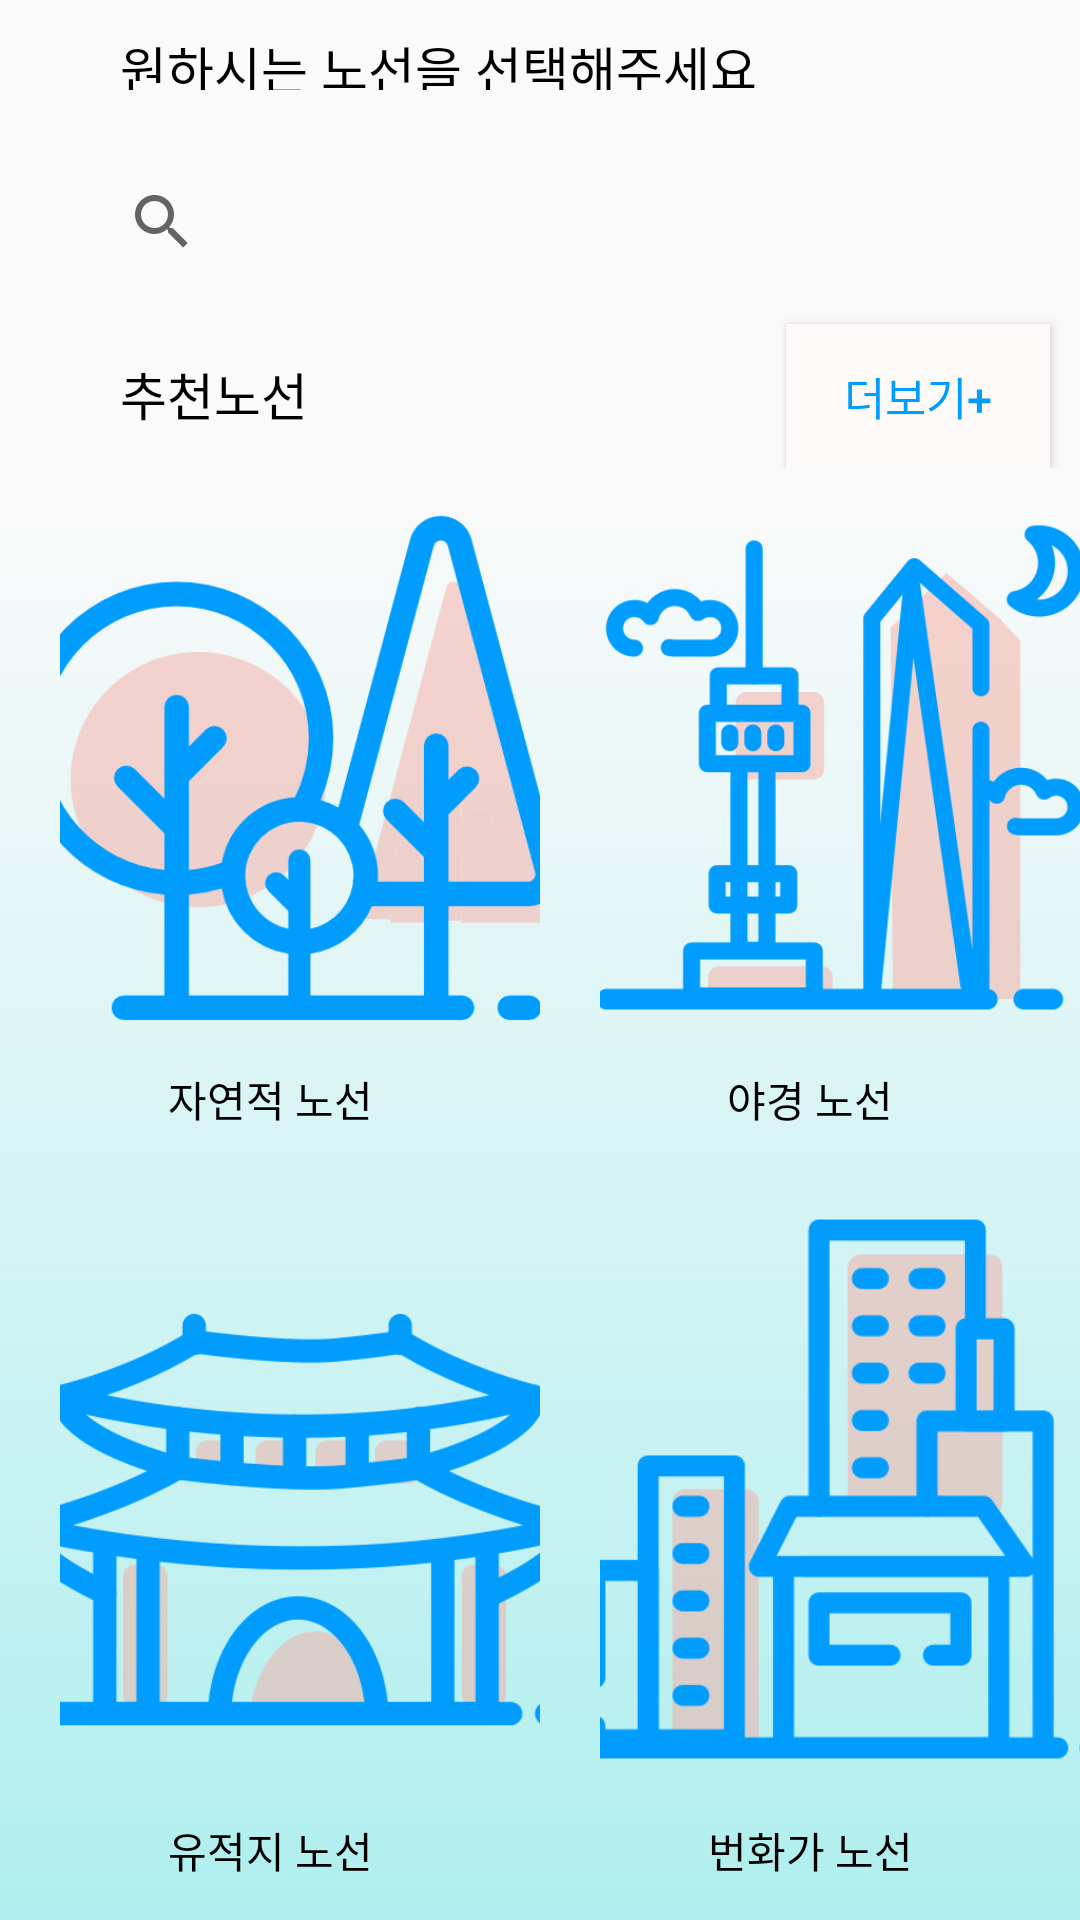

Produce the Android XML layout that renders to this screen, including the resource entries it uses.
<!-- AndroidManifest.xml: application theme AppTheme -->
<!-- res/layout/activity_search_path.xml -->
<?xml version="1.0" encoding="utf-8"?>
<LinearLayout xmlns:android="http://schemas.android.com/apk/res/android"
    xmlns:app="http://schemas.android.com/apk/res-auto"
    xmlns:tools="http://schemas.android.com/tools"
    android:layout_width="match_parent"
    android:layout_height="match_parent"
    android:orientation="vertical"
    tools:context=".SearchPath"
    android:label="@string/app_name">

    <LinearLayout
        android:layout_width="match_parent"
        android:layout_height="wrap_content"
        android:orientation="vertical">

        <TextView
            android:layout_width="match_parent"
            android:layout_height="20dp"
            android:layout_marginLeft="40dp"
            android:layout_marginTop="10dp"
            android:ems="10"
            android:lineSpacingExtra="2sp"
            android:text="원하시는 노선을 선택해주세요"
            android:textColor="#000000"
            android:textSize="17sp" />

        <SearchView
            android:id="@+id/searchView"
            android:layout_width="match_parent"
            android:layout_height="match_parent"
            android:layout_marginLeft="30dp"
            android:layout_marginTop="20dp"
            android:hint="노선번호를 입력하세요"
            android:lineSpacingExtra="2sp"
            android:textColor="#000000"
            android:textSize="17sp">

        </SearchView>


        
            
            
            
            

        
            
            
            
            
            
        
        <LinearLayout
            android:layout_width="match_parent"
            android:layout_height="match_parent"
            android:orientation="horizontal">

            
                
                
                
                
                
                

            <TextView
                android:id="@+id/recmndpathtxt"
                android:layout_width="match_parent"
                android:layout_height="30dp"
                android:layout_marginLeft="40dp"
                android:layout_marginTop="10dp"
                android:layout_weight="1"
                android:ems="10"
                android:inputType="textPersonName"
                android:lineSpacingExtra="2sp"
                android:text="추천노선"
                android:textColor="#000000"
                android:textSize="17sp" />

            <Button android:layout_height="wrap_content" android:layout_width="wrap_content" android:id="@+id/seeMore" android:layout_marginTop="10dp" android:text="더보기+" android:textSize="15sp" android:textColor="#009dff" android:lineSpacingExtra="33sp" android:visibility="visible" android:background="#fffafa" android:layout_marginRight="10dp"/>


        </LinearLayout>

    </LinearLayout>


    <android.support.v7.widget.ContentFrameLayout
        android:layout_width="match_parent"
        android:layout_height="match_parent">

        <LinearLayout
            android:layout_width="match_parent"
            android:layout_height="match_parent"
            android:layout_marginTop="10dp"
            android:background="@drawable/place_background">
        </LinearLayout>

    <LinearLayout
    android:layout_width="match_parent"
    android:layout_height="wrap_content"
    android:orientation="vertical"
    android:layout_gravity="top">

        <LinearLayout
            android:layout_width="match_parent"
            android:layout_height="wrap_content"
            android:orientation="horizontal"
            >

            <LinearLayout
                android:layout_width="match_parent"
                android:layout_height="match_parent"
                android:layout_weight="1"
                android:orientation="vertical"
                android:layout_gravity="top">

                <ImageButton
                    android:id="@+id/rcmnd_nature"
                    android:layout_width="match_parent"
                    android:layout_height="180dp"
                    android:layout_marginLeft="20dp"
                    android:layout_marginTop="10dp"
                    android:background="@android:color/transparent"
                    android:scaleType="centerCrop"
                    app:srcCompat="@drawable/icon4" />

                <TextView
                    android:id="@+id/rcmnd_naturetxt"
                    android:layout_width="match_parent"
                    android:layout_height="wrap_content"
                    android:layout_marginTop="10dp"
                    android:textSize="14sp"
                    android:textColor="#000000"
                    android:lineSpacingExtra="2sp"
                    android:gravity="center_horizontal"
                    android:ems="10"
                    android:inputType="textPersonName"
                    android:text="자연적 노선" />

            </LinearLayout>

            <LinearLayout
                android:layout_width="match_parent"
                android:layout_height="match_parent"
                android:layout_weight="1"
                android:orientation="vertical">

                <ImageButton
                    android:id="@+id/rcmnd_night"
                    android:layout_width="match_parent"
                    android:layout_height="180dp"
                    android:layout_marginLeft="20dp"
                    android:layout_marginTop="10dp"
                    android:background="@android:color/transparent"
                    android:scaleType="centerCrop"
                    app:srcCompat="@drawable/icon1" />

                <TextView
                    android:id="@+id/rcmnd_nighttxt"
                    android:layout_width="match_parent"
                    android:layout_height="wrap_content"
                    android:layout_marginTop="10dp"
                    android:textSize="14sp"
                    android:textColor="#000000"
                    android:lineSpacingExtra="2sp"
                    android:gravity="center_horizontal"
                    android:ems="10"
                    android:inputType="textPersonName"
                    android:text="야경 노선" />
            </LinearLayout>

            
            


        </LinearLayout>

        <LinearLayout
            android:layout_width="match_parent"
            android:layout_height="match_parent"
            android:layout_weight="1"
            android:orientation="horizontal"
            android:layout_gravity="bottom">

            <LinearLayout
                android:layout_width="match_parent"
                android:layout_height="match_parent"
                android:layout_weight="1"
                android:layout_gravity="bottom"
                android:orientation="vertical">

                <ImageButton
                    android:id="@+id/rcmnd_culture"
                    android:layout_width="match_parent"
                    android:layout_height="200dp"
                    android:layout_marginLeft="20dp"
                    android:layout_marginTop="30dp"
                    android:layout_weight="1"
                    android:background="@android:color/transparent"
                    android:scaleType="centerCrop"
                    app:srcCompat="@drawable/icon3" />

                <TextView
                    android:id="@+id/rcmnd_culturetxt"
                    android:layout_width="match_parent"
                    android:layout_height="wrap_content"
                    android:layout_marginTop="0dp"
                    android:layout_weight="0"
                    android:textSize="14sp"
                    android:textColor="#000000"
                    android:lineSpacingExtra="2sp"
                    android:gravity="center_horizontal"
                    android:ems="10"
                    android:inputType="textPersonName"
                    android:text="유적지 노선" />
            </LinearLayout>

            <LinearLayout
                android:layout_width="match_parent"
                android:layout_height="match_parent"
                android:layout_weight="1"
                android:layout_gravity="bottom"
                android:orientation="vertical">

                <ImageButton
                    android:id="@+id/rcmnd_downtown"
                    android:layout_width="match_parent"
                    android:layout_height="200dp"
                    android:layout_marginLeft="20dp"
                    android:layout_marginTop="10dp"
                    android:layout_weight="1"
                    android:background="@android:color/transparent"
                    android:padding="0dp"
                    android:scaleType="centerCrop"
                    app:srcCompat="@drawable/icon2" />

                <TextView
                    android:id="@+id/rcmnd_downtowntxt"
                    android:layout_width="match_parent"
                    android:layout_height="wrap_content"
                    android:layout_weight="0"
                    android:textSize="14sp"
                    android:textColor="#000000"
                    android:lineSpacingExtra="2sp"
                    android:gravity="center_horizontal"
                    android:ems="10"
                    android:inputType="textPersonName"
                    android:text="번화가 노선" />
            </LinearLayout>

        </LinearLayout>
        </LinearLayout>
    </android.support.v7.widget.ContentFrameLayout>


</LinearLayout>
<!-- resources referenced by this layout -->
<resources>
  <!-- drawable icon1: png bitmap (drawable, 25139 bytes) -->
  <!-- drawable icon2: png bitmap (drawable, 16448 bytes) -->
  <!-- drawable icon3: png bitmap (drawable, 23320 bytes) -->
  <!-- drawable icon4: png bitmap (drawable, 35143 bytes) -->
  <!-- drawable place_background (drawable) -->
  <?xml version="1.0" encoding="utf-8"?>
  <shape  xmlns:android="http://schemas.android.com/apk/res/android">
      <gradient
          android:angle="90"
          android:type="linear"
          android:startColor= "#AFEEEE"
          android:endColor= "#00009dff"/>
  </shape >
  <string name="app_name">SeoulTrip</string>
  <style name="AppTheme" parent="Theme.AppCompat.Light.NoActionBar">
          
          <item name="colorPrimary">@color/white</item>
          <item name="colorPrimaryDark">@color/white</item>
          <item name="colorAccent">#000000</item>
          <item name="android:windowLightStatusBar">true</item>
      </style>
  <color name="white">#FFFFFF</color>
</resources>
